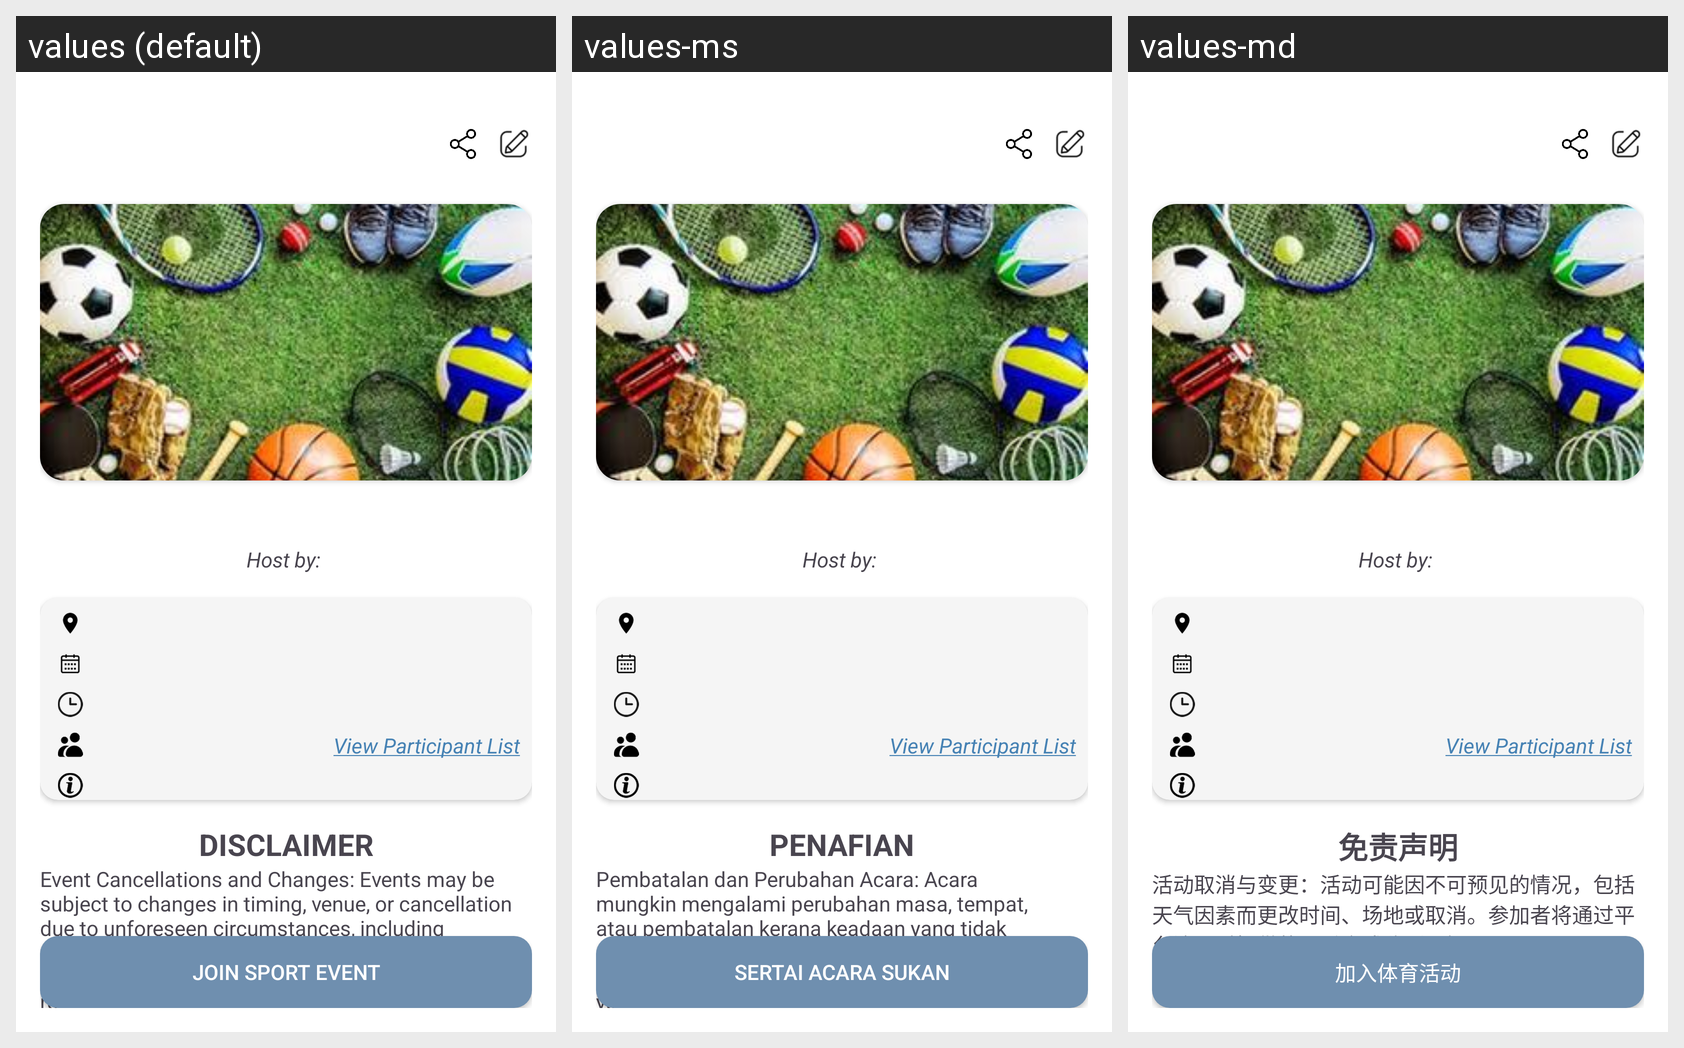

Strings drawn on this Android screen and how each of the app's shown locales translates them:
Android screen res/layout/activity_event_details.xml rendered under 3 locales, left to right: values (default), values-ms, values-md. Device: Nexus 5 (rendered at 1080×1920; each locale shown at half size, 540×960, under a caption strip naming it); theme Base.Theme.SunwaySportsLink.
Strings drawn on this screen, with the default value and each locale's value (text and hints the layout hard-codes, and strings that could not be matched under every locale, appear in the picture but are not listed):

view_participant_list
  values: View Participant List
  values-ms: View Participant List  [not translated; the default value is used]
  values-md: View Participant List  [not translated; the default value is used]

disclaimer
  values: DISCLAIMER
  values-ms: PENAFIAN
  values-md: 免责声明

event_cancelation
  values: Event Cancellations and Changes: Events may be subject to changes in timing, venue, or cancellation due to unforeseen circumstances, including weather conditions. Participants will be notified via the platform or contact details provided during registration.
  values-ms: Pembatalan dan Perubahan Acara: Acara mungkin mengalami perubahan masa, tempat, atau pembatalan kerana keadaan yang tidak dijangka, termasuk keadaan cuaca. Peserta akan dimaklumkan melalui platform atau butiran kontak yang diberikan semasa pendaftaran.
  values-md: 活动取消与变更：活动可能因不可预见的情况，包括天气因素而更改时间、场地或取消。参加者将通过平台注册时提供的联系方式收到通知。

join_event
  values: JOIN SPORT EVENT
  values-ms: SERTAI ACARA SUKAN
  values-md: 加入体育活动
